Run: headless pygame with SDL's dummy video driver; simulated clock (each Clock.tick advances the game by its frame time, no real sleeping); random seed 0; keys injected as events and as key.get_pressed() state; no mouse input.
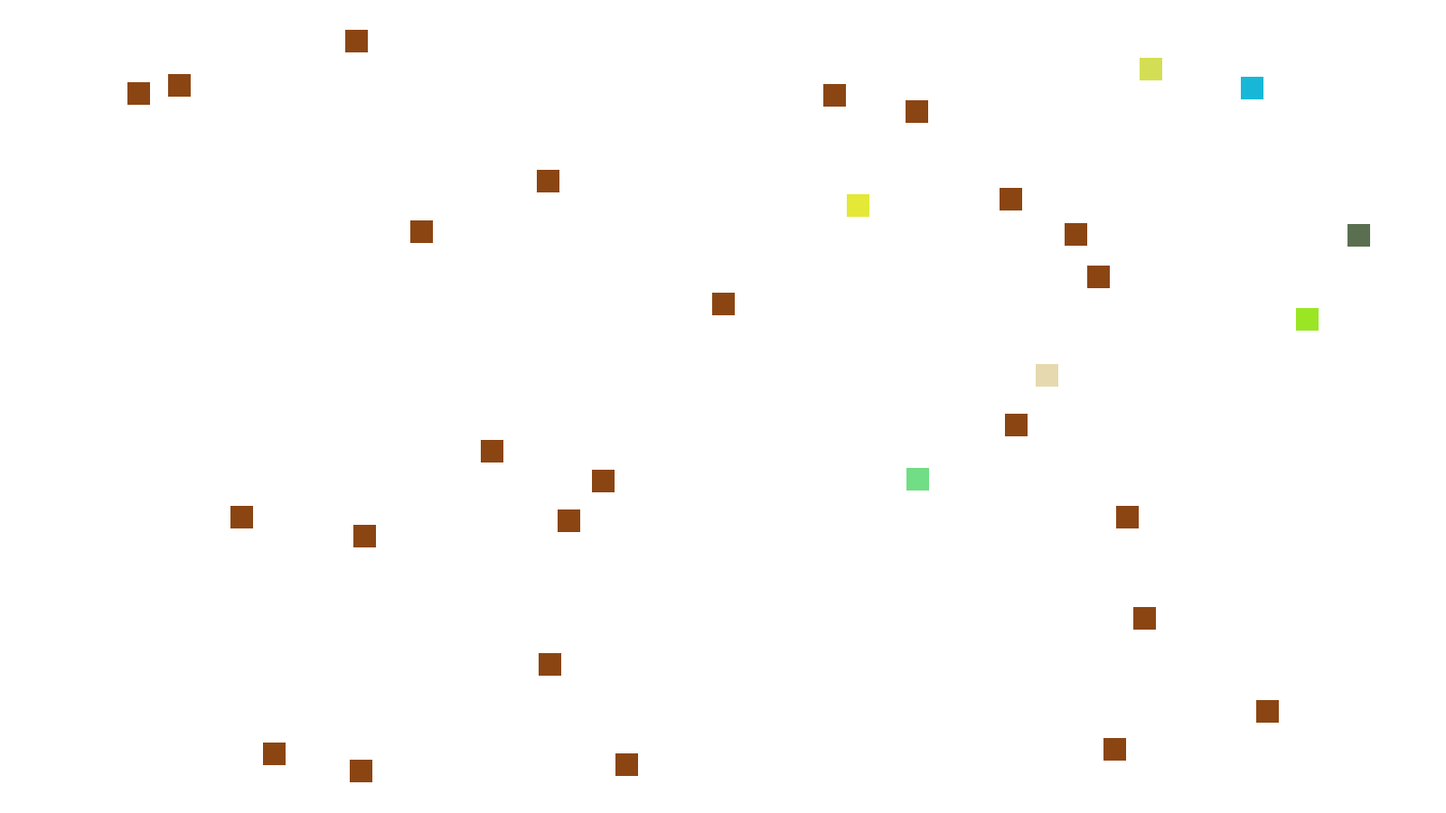
Frame 1 of 4 · flips 1–60 · no input
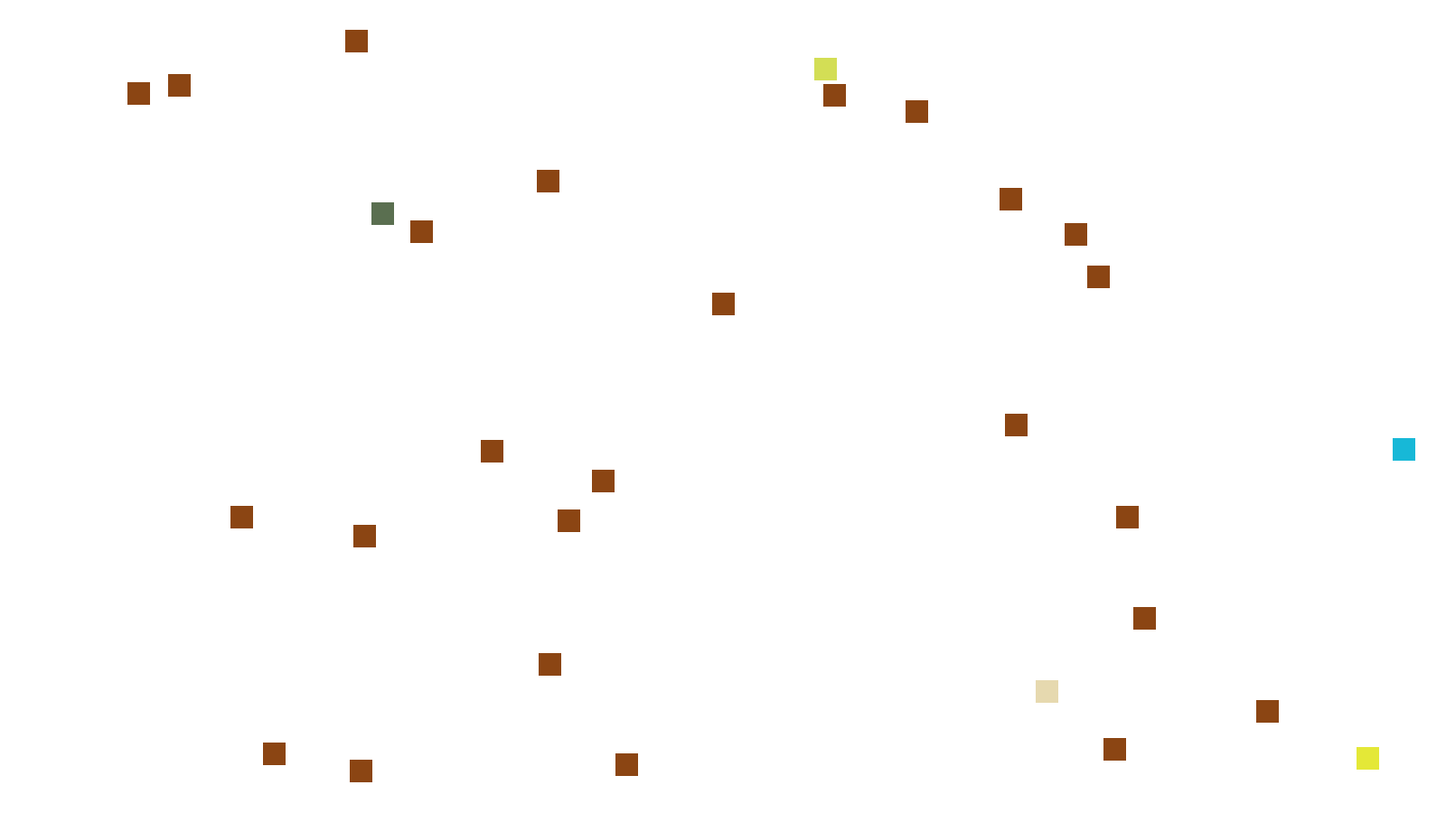
Frame 2 of 4 · flips 61–180 · tapped SPACE, RETURN · held RIGHT (→), D
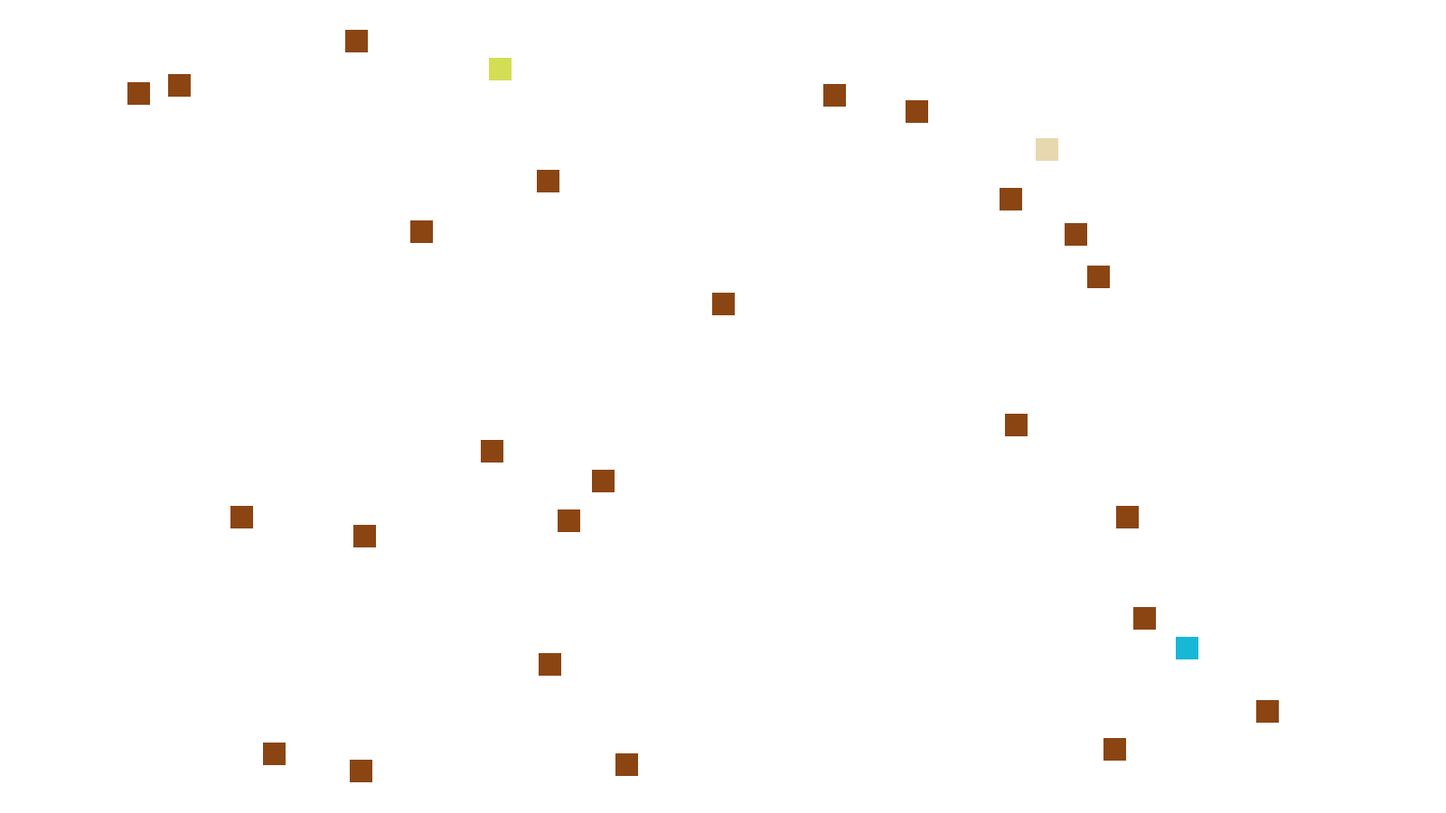
Frame 3 of 4 · flips 181–300 · held DOWN (↓), S
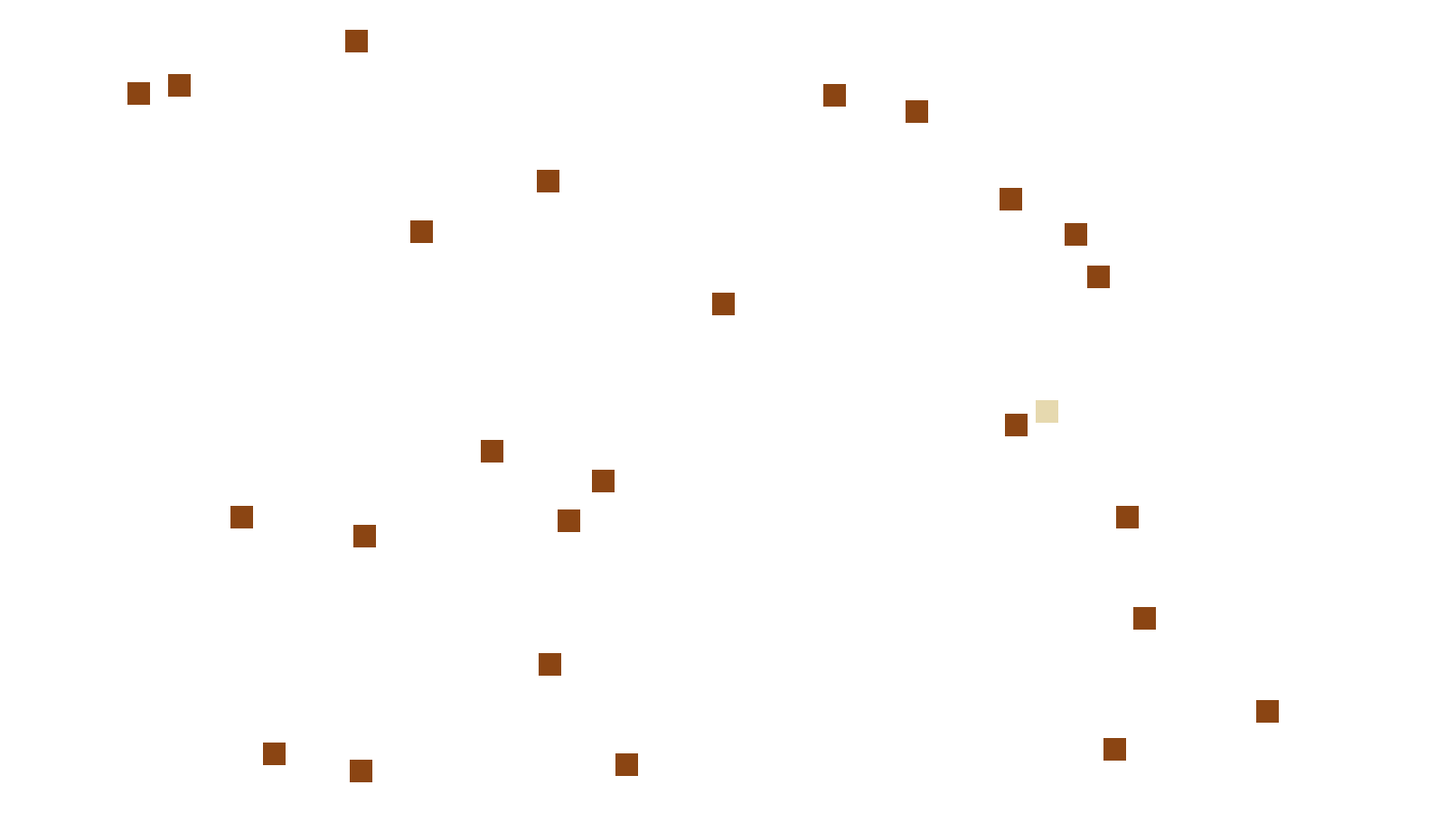
Frame 4 of 4 · flips 301–420 · held LEFT (←), A, UP (↑), W

The pygame program that drew these frames:

import pygame
import random

pygame.init()

# Display Settings
width = 1600
height = 900
display = pygame.display.set_mode((width, height))
pygame.display.set_caption('Evolution Simulator Attempt 2')
clock = pygame.time.Clock()
# Color
b = (0, 0, 0)
w = (255, 255, 255)


class Block(pygame.sprite.Sprite):
    id = 0

    def __init__(self, color, width, height):
        super().__init__()
        self.image = pygame.Surface([25,25])
        self.image.fill(
            (random.randrange(0, 255),
            random.randrange(0, 255),
            random.randrange(0, 255))
        )
        self.rect = self.image.get_rect()
        self.x_vel = random.randrange(-10, 10)
        self.y_vel = random.randrange(-10,10)
        self.id = Block.id
        Block.id += 1

    # Fun buggy physics, but not particularly useful for what I want to do.
    # def hascollided(self, box):
    #     # Collisions in the x-direction
    #     if (self.x_vel > 0 and box.x_vel < 0) or (self.x_vel < 0 and box.x_vel > 0):
    #         self.x_vel *= -1
    #         box.x_vel *= -1
    #     # Wonky physics, but at least the momentum is conserved
    #     xp = self.x_vel + box.x_vel
    #     if self.x_vel > 0 and box.x_vel > 0:
    #         if self.x_vel > box.x_vel:
    #             box.x_vel = 0.75 * xp
    #             self.x_vel = 0.25 * xp
    #         else:
    #             box.x_vel = 0.25 * xp
    #             self.x_vel = 0.75 * xp
    #     if self.x_vel < 0 and box.x_vel < 0:
    #         if self.x_vel > box.x_vel:
    #             box.x_vel = 0.25 * xp
    #             self.x_vel = 0.75 * xp
    #         else:
    #             box.x_vel = 0.75 * xp
    #             self.x_vel = 0.25 * xp
    #
    #     if self.y_vel > 0 and box.y_vel < 0 or self.y_vel < 0 and box.y_vel > 0:
    #         self.y_vel *= -1
    #         box.y_vel *= -1
    #     yp = self.y_vel + box.y_vel
    #     if self.y_vel > 0 and box.y_vel > 0:
    #         if self.y_vel > box.y_vel:
    #             box.y_vel = 0.75 * yp
    #             self.y_vel = 0.25 * yp
    #         else:
    #             box.y_vel = 0.25 * yp
    #             self.y_vel = 0.75 * yp
    #     if self.y_vel < 0 and box.y_vel < 0:
    #         if self.y_vel > box.y_vel:
    #             box.y_vel = 0.25 * yp
    #             self.y_vel = 0.75 * yp
    #         else:
    #             box.y_vel = 0.75 * yp
    #             self.y_vel = 0.25 * yp

    def update(self):
        # for box in block_list:
        #     if self.id == box.id:
        #         continue
        #
        #     collided = pygame.sprite.collide_rect(self, box)
        #     if collided:
        #       Block.hascollided(self, box)
        self.rect.y += self.y_vel
        self.rect.x += self.x_vel
        if self.rect.x > width - 25 or self.rect.x < 0:
            self.x_vel *= -1
        if self.rect.y > height - 25 or self.rect.y < 0:
            self.y_vel *= -1


class Food(pygame.sprite.Sprite):
    def __init__(self, color, width, height):
        super().__init__()
        self.image = pygame.Surface([25,25])
        self.image.fill((139,69,19))
        self.rect = self.image.get_rect()

    def update(self):
        pygame.sprite.spritecollide(self,block_list, True)


all_sprites_list = pygame.sprite.Group()

# Creating blocks
block_list = pygame.sprite.Group()
for x in range(10):
    block = Block(b, 50, 50)
    block.rect.x = random.randrange(width - 25)
    block.rect.y = random.randrange(height - 25)
    block_list.add(block)
    all_sprites_list.add(block)
# Creating food
food_list = pygame.sprite.Group()
for x in range(25):
    food = Food(b, 50, 50)
    food.rect.x = random.randrange(width - 25)
    food.rect.y = random.randrange(height - 25)
    food_list.add(food)
    all_sprites_list.add(food)

# Running the sim
on = True
while on:
    for event in pygame.event.get():
        if event.type == pygame.QUIT:
            on = False

    display.fill(w)
    block_list.update()
    food_list.update()
    all_sprites_list.draw(display)

    pygame.display.update()
    clock.tick(60)
